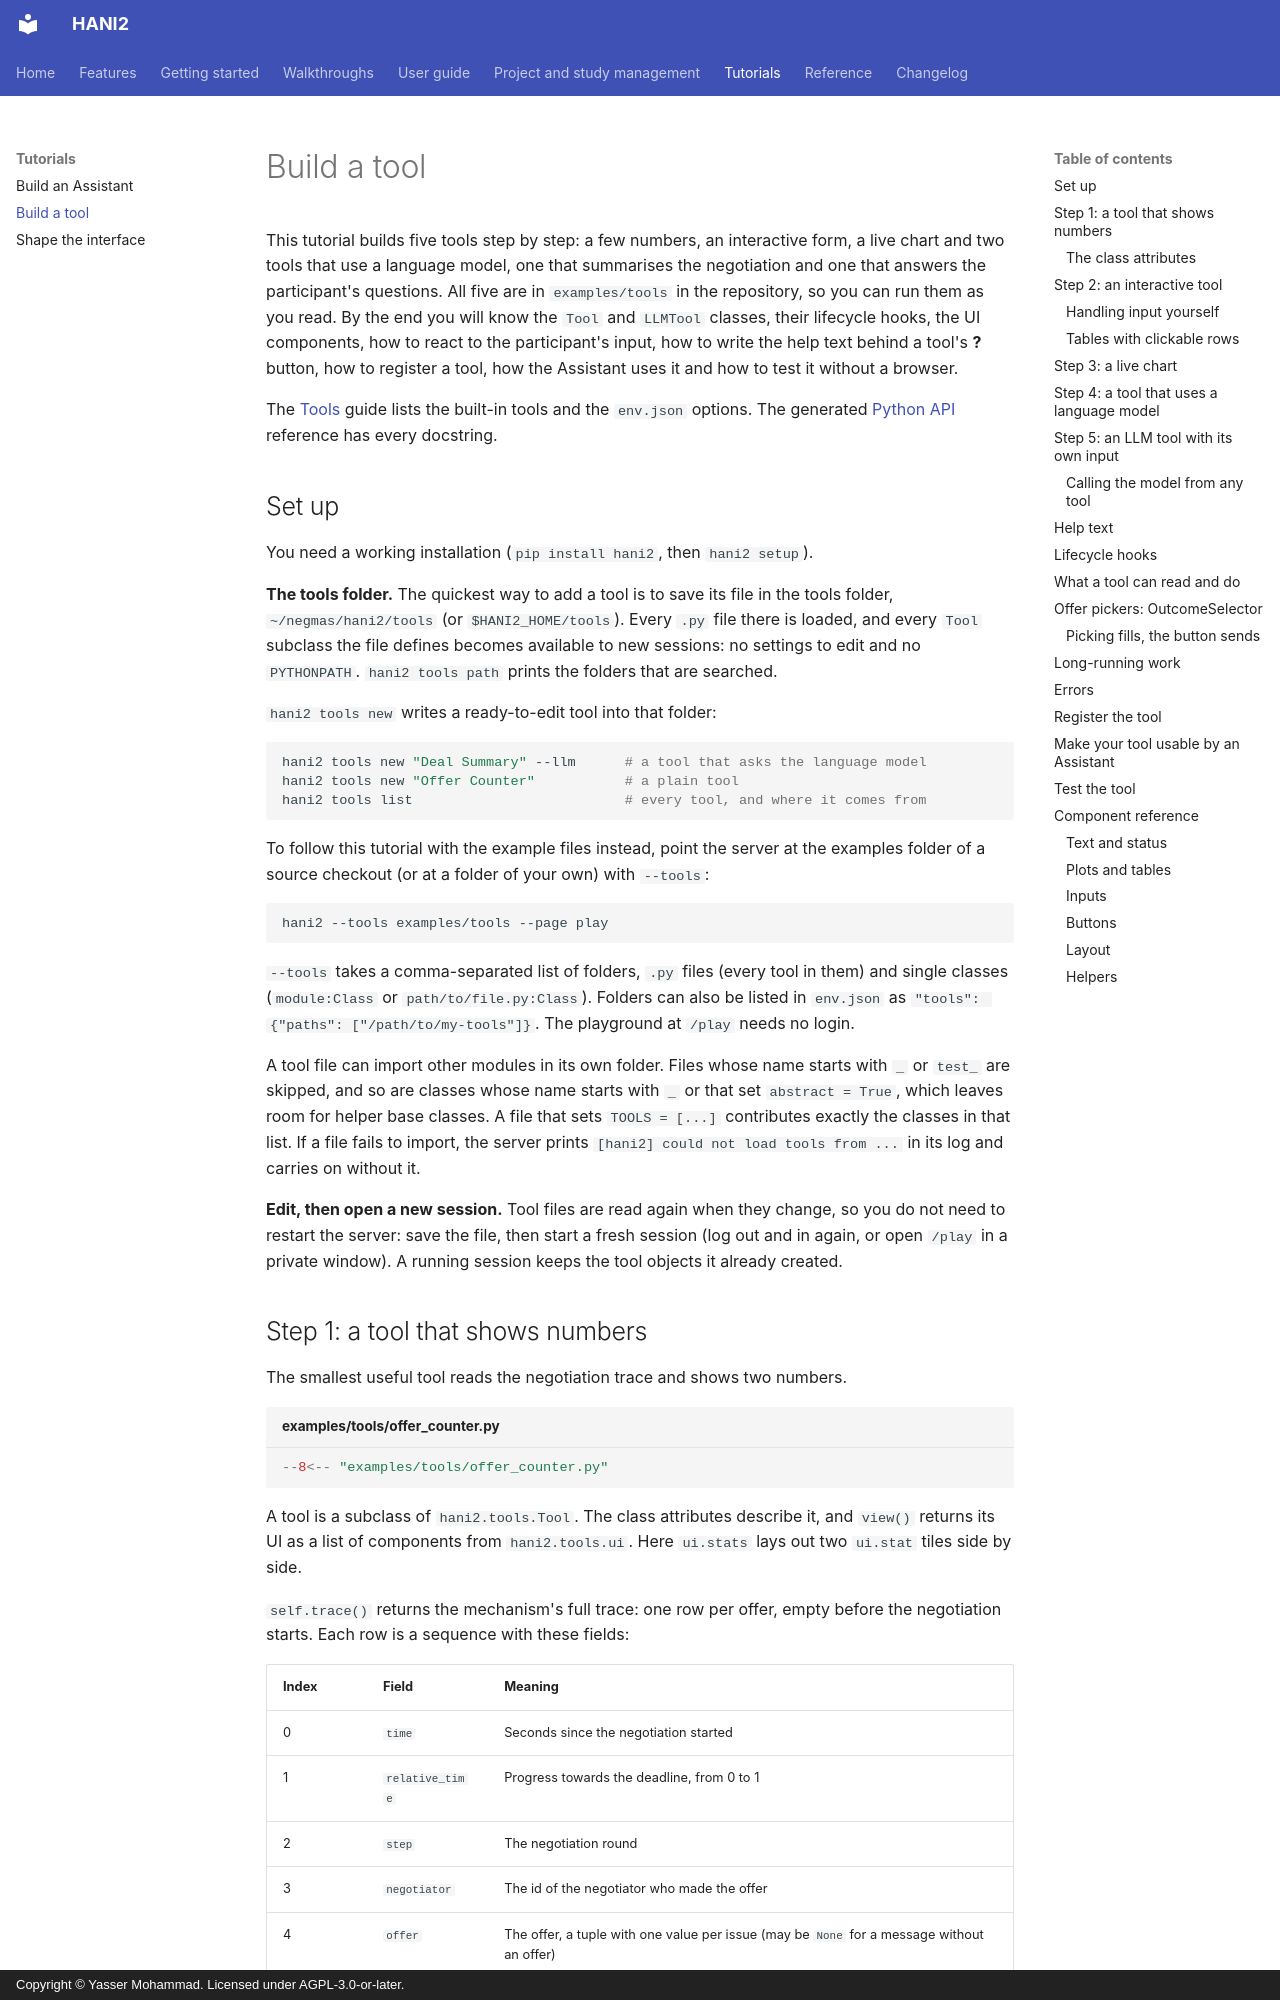

repository: autoneg/hani2 · page: tutorials/tools/index.html · generator: mkdocs · copyright: Copyright © Yasser Mohammad. Licensed under AGPL-3.0-or-later.

# Build a tool

This tutorial builds five tools step by step: a few numbers, an interactive form, a live chart and two tools that use a language model, one that summarises the negotiation and one that answers the participant's questions. All five are in `examples/tools` in the repository, so you can run them as you read. By the end you will know the `Tool` and `LLMTool` classes, their lifecycle hooks, the UI components, how to react to the participant's input, how to write the help text behind a tool's **?** button, how to register a tool, how the Assistant uses it and how to test it without a browser.

The [Tools](../guide/tools.md) guide lists the built-in tools and the `env.json` options. The generated [Python API](../reference/api.md) reference has every docstring.

## Set up

You need a working installation (`pip install hani2`, then `hani2 setup`).

**The tools folder.** The quickest way to add a tool is to save its file in the tools folder, `~/negmas/hani2/tools` (or `$HANI2_HOME/tools`). Every `.py` file there is loaded, and every `Tool` subclass the file defines becomes available to new sessions: no settings to edit and no `PYTHONPATH`. `hani2 tools path` prints the folders that are searched.

`hani2 tools new` writes a ready-to-edit tool into that folder:

```bash
hani2 tools new "Deal Summary" --llm      # a tool that asks the language model
hani2 tools new "Offer Counter"           # a plain tool
hani2 tools list                          # every tool, and where it comes from
```

To follow this tutorial with the example files instead, point the server at the examples folder of a source checkout (or at a folder of your own) with `--tools`:

```bash
hani2 --tools examples/tools --page play
```

`--tools` takes a comma-separated list of folders, `.py` files (every tool in them) and single classes (`module:Class` or `path/to/file.py:Class`). Folders can also be listed in `env.json` as `"tools": {"paths": ["/path/to/my-tools"]}`. The playground at `/play` needs no login.

A tool file can import other modules in its own folder. Files whose name starts with `_` or `test_` are skipped, and so are classes whose name starts with `_` or that set `abstract = True`, which leaves room for helper base classes. A file that sets `TOOLS = [...]` contributes exactly the classes in that list. If a file fails to import, the server prints `[hani2] could not load tools from ...` in its log and carries on without it.

**Edit, then open a new session.** Tool files are read again when they change, so you do not need to restart the server: save the file, then start a fresh session (log out and in again, or open `/play` in a private window). A running session keeps the tool objects it already created.
